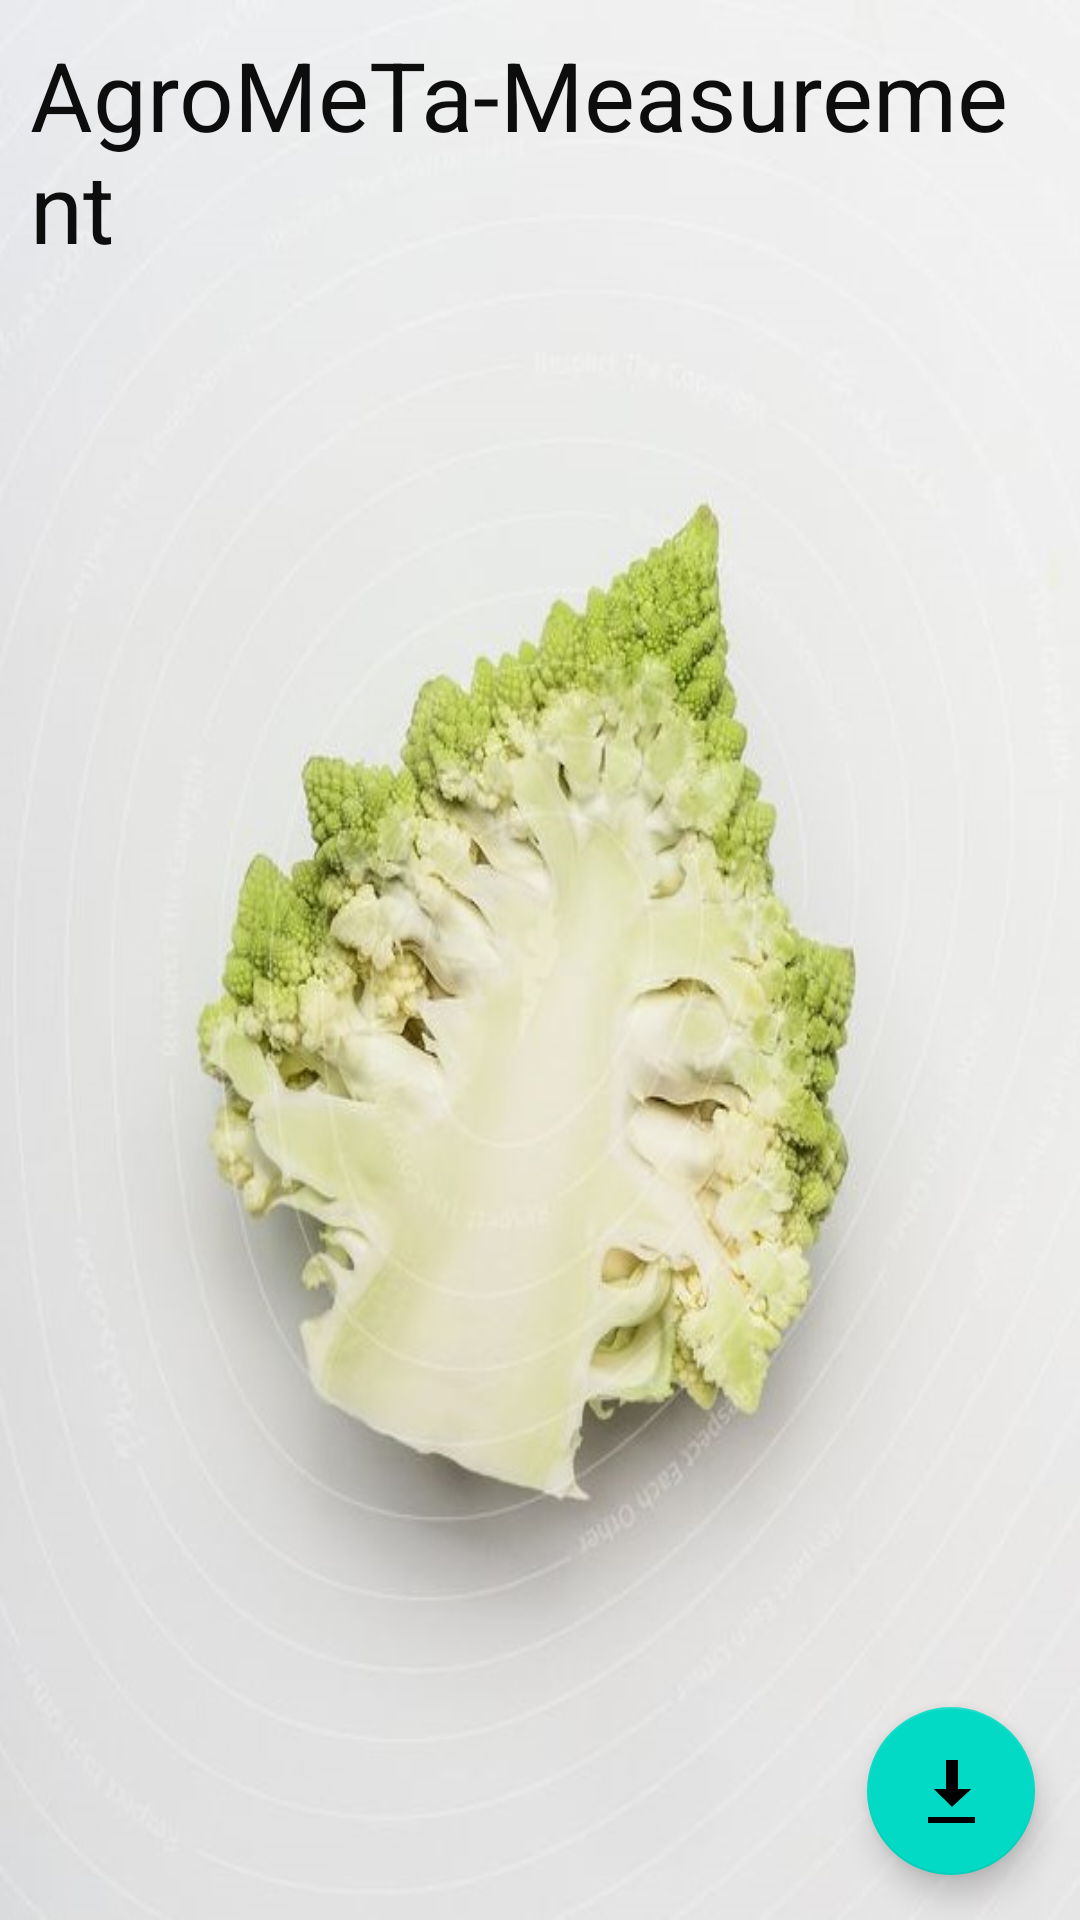

Write the Android layout XML for this screen, with the resource values it uses.
<!-- AndroidManifest.xml: application theme Theme.Plant_monitoringapplication -->
<!-- res/layout/activity_monitoring.xml -->
<?xml version="1.0" encoding="utf-8"?>
<RelativeLayout xmlns:android="http://schemas.android.com/apk/res/android"
    xmlns:app="http://schemas.android.com/apk/res-auto"
    xmlns:tools="http://schemas.android.com/tools"
    android:layout_width="match_parent"
    android:layout_height="match_parent"
    tools:context=".MonitoringActivity"
    android:orientation="vertical"
    android:layout_gravity="center"
    android:id="@+id/parentLayout"
    android:background="@drawable/bg2">

    <TextView
        android:layout_width="wrap_content"
        android:layout_height="wrap_content"
        android:id="@+id/textView_lin"
        android:text="AgroMeTa-Measurement"
        android:textColor="#0D0D0D"
        android:textSize="32sp"
        android:layout_margin="10dp"
        android:layout_centerHorizontal="true"
        />

    <ListView
        android:layout_width="match_parent"
        android:layout_height="match_parent"
        android:id="@+id/listview"
        android:layout_below="@+id/textView_lin"
        android:layout_above="@+id/fab"
        android:layout_margin="10dp"
        />

    <com.google.android.material.floatingactionbutton.FloatingActionButton
        android:id="@+id/fab"
        android:layout_width="wrap_content"
        android:layout_height="wrap_content"
        android:layout_gravity="bottom|end"
        android:src="@android:drawable/stat_sys_download"
        android:layout_alignParentBottom="true"
        android:layout_alignParentRight="true"
        android:layout_margin="15dp"/>


</RelativeLayout>
<!-- resources referenced by this layout -->
<resources>
  <!-- drawable bg2: jpg bitmap (drawable, 76900 bytes) -->
  <style name="Theme.Plant_monitoringapplication" parent="Theme.MaterialComponents.DayNight.DarkActionBar">
          
          <item name="colorPrimary">@color/purple_500</item>
          <item name="colorPrimaryVariant">@color/purple_700</item>
          <item name="colorOnPrimary">@color/white</item>
          
          <item name="colorSecondary">@color/teal_200</item>
          <item name="colorSecondaryVariant">@color/teal_700</item>
          <item name="colorOnSecondary">@color/black</item>
          
          <item name="android:statusBarColor" tools:targetApi="l">?attr/colorPrimaryVariant</item>
          
      </style>
  <color name="purple_500">#7CD67F</color>
  <color name="purple_700">#7CD67F</color>
  <color name="white">#FFFFFFFF</color>
  <color name="teal_200">#FF03DAC5</color>
  <color name="teal_700">#FF018786</color>
  <color name="black">#FF000000</color>
</resources>
